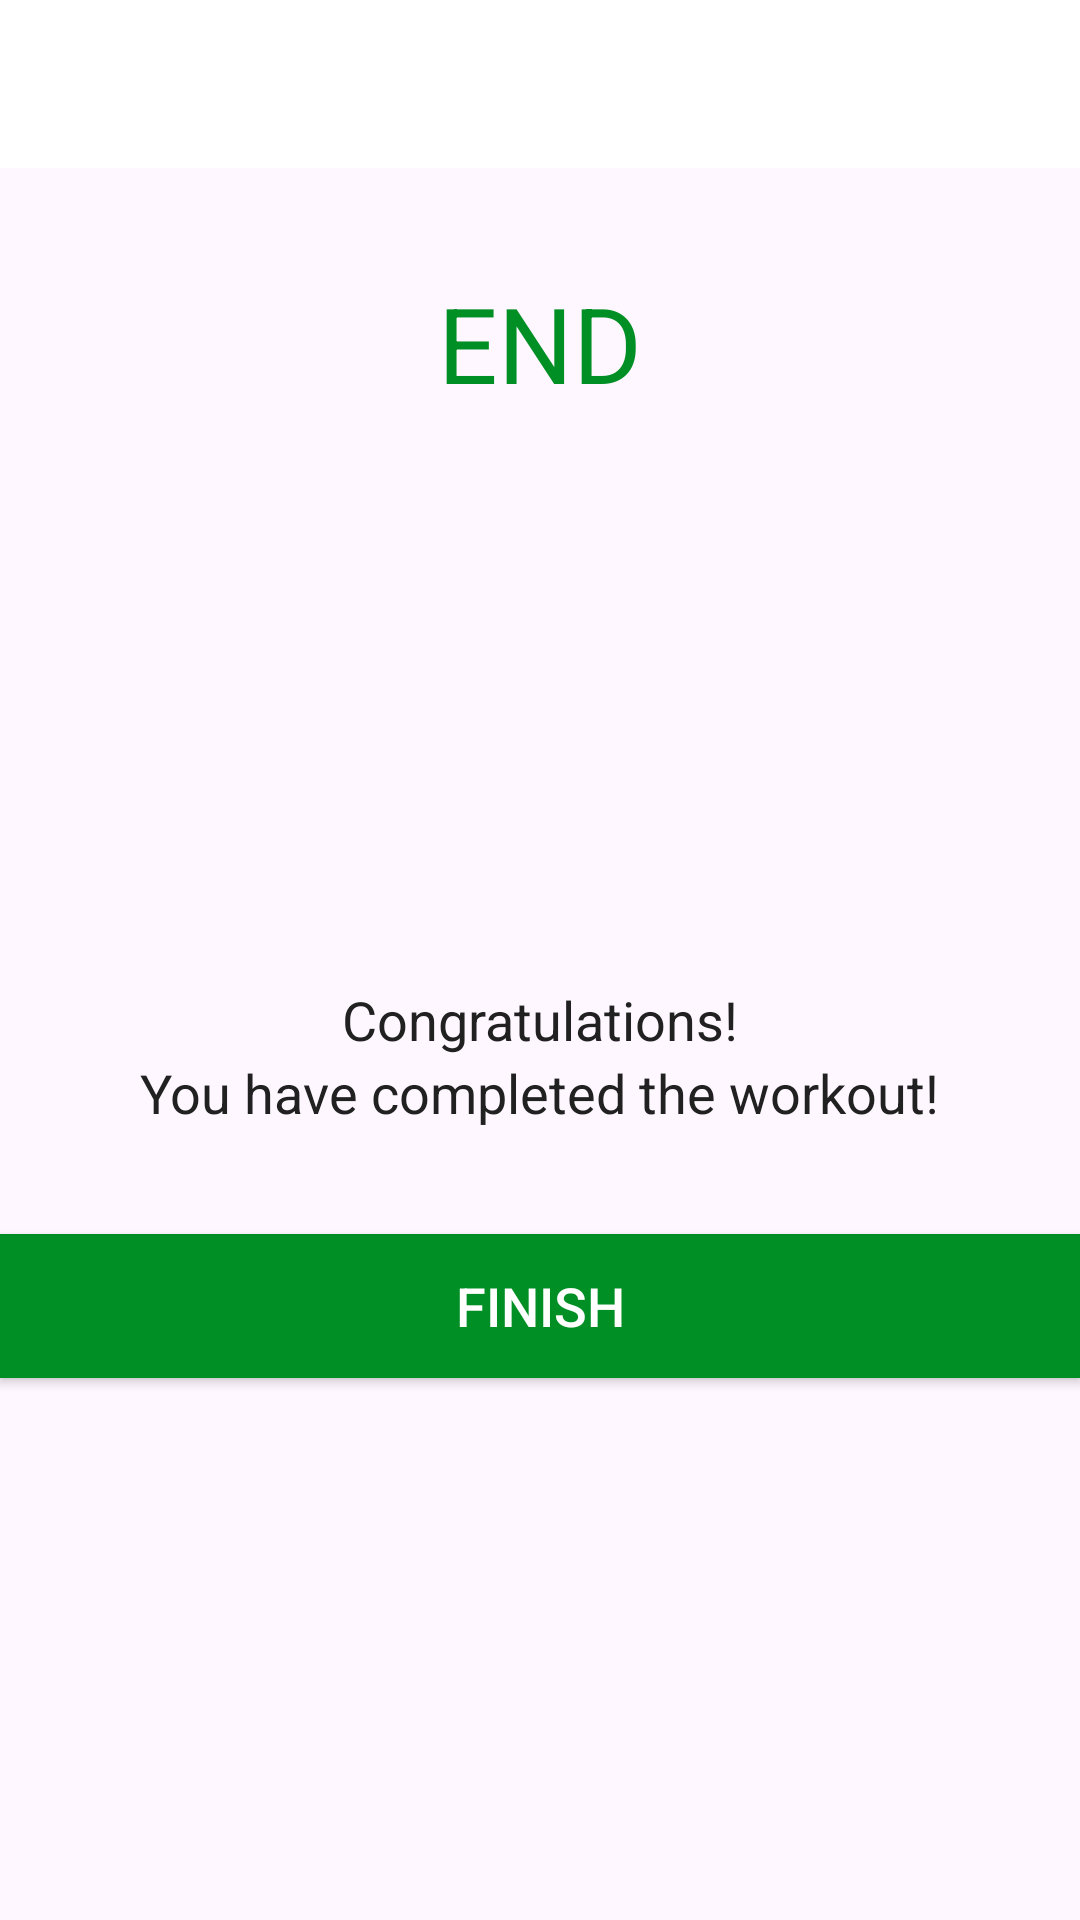

Write the Android layout XML for this screen, with the resource values it uses.
<!-- AndroidManifest.xml: application theme Theme._10MinutesWorkout -->
<!-- res/layout/activity_finish.xml -->
<?xml version="1.0" encoding="utf-8"?>
<LinearLayout xmlns:android="http://schemas.android.com/apk/res/android"
    xmlns:tools="http://schemas.android.com/tools"
    android:layout_width="match_parent"
    android:layout_height="match_parent"
    android:gravity="center_horizontal"
    android:orientation="vertical"
    tools:context=".FinishActivity">

    <androidx.appcompat.widget.Toolbar
        android:id="@+id/toolbar_finish_activity"
        android:layout_width="match_parent"
        android:layout_height="?android:attr/actionBarSize"
        android:background="#FFFFFF" />

    <TextView
        android:id="@+id/tvEnd"
        android:layout_width="wrap_content"
        android:layout_height="wrap_content"
        android:layout_marginTop="35dp"
        android:text="END"
        android:textColor="@color/colorAccent"
        android:textSize="35sp" />

    <LinearLayout
        android:layout_width="150dp"
        android:layout_height="150dp"
        android:layout_gravity="center"
        android:layout_marginTop="15dp"
        android:background="@drawable/item_circular_color_accent_border"
        android:gravity="center">

        <ImageView
            android:layout_width="50dp"
            android:layout_height="50dp"
            android:contentDescription="@string/image"
            android:src="@drawable/ic_action_done"/>

    </LinearLayout>

    <TextView
        android:layout_width="wrap_content"
        android:layout_height="wrap_content"
        android:layout_marginTop="25dp"
        android:text="Congratulations!"
        android:textColor="#212121"
        android:textSize="18sp"/>

    <TextView
        android:layout_width="wrap_content"
        android:layout_height="wrap_content"
        android:text="You have completed the workout!"
        android:textColor="#212121"
        android:textSize="18sp" />

    <Button
        android:id="@+id/btnFinish"
        android:layout_width="match_parent"
        android:layout_height="wrap_content"
        android:layout_gravity="bottom"
        android:layout_marginTop="35dp"
        android:background="@color/colorAccent"
        android:text="FINISH"
        android:textColor="#FFFFFF"
        android:textSize="18sp" />

</LinearLayout>
<!-- resources referenced by this layout -->
<resources>
  <color name="colorAccent">#008F24</color>
  <string name="image">start image</string>
  <style name="Theme._10MinutesWorkout" parent="Base.Theme._10MinutesWorkout" />
  <style name="Base.Theme._10MinutesWorkout" parent="Theme.Material3.DayNight.NoActionBar">
          
          
      </style>
</resources>
